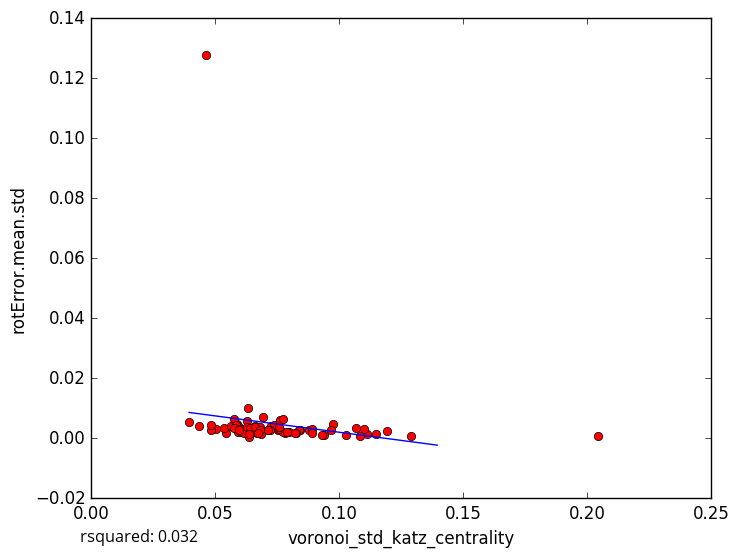

The data file committed next to this chart (first rows):
voronoi_std_katz_centrality, rotError.mean.std
0.06247, 0.003142
0.06375, 0.0005297
0.07549, 0.002742
0.1291, 0.000868
0.1027, 0.0009885
0.0661, 0.003964
0.05027, 0.003053
0.05861, 0.003237
0.07803, 0.001622
0.09399, 0.001223
0.09754, 0.004816
0.111, 0.001396
0.1101, 0.002956
0.09297, 0.0009703
0.1082, 0.000879
0.1191, 0.002344
0.06598, 0.001963
0.05859, 0.004754
0.05982, 0.003475
0.07725, 0.001961
0.04811, 0.002909
0.06372, 0.003169
0.0692, 0.006919
0.05444, 0.001763
0.08412, 0.002884
0.07975, 0.001931
0.1069, 0.003506
0.06319, 0.0102
0.06693, 0.001893
0.05901, 0.004093
0.05926, 0.00219
0.07146, 0.002684
0.04344, 0.004161
0.04839, 0.004549
0.05753, 0.006414
0.05342, 0.003577
0.1147, 0.001492
0.06801, 0.003732
0.06581, 0.002272
0.09687, 0.002846
0.05617, 0.004167
0.0582, 0.0043
0.08797, 0.002621
0.06836, 0.001572
0.05979, 0.002951
0.05754, 0.003474
0.0726, 0.003934
0.06572, 0.001994
0.07556, 0.003172
0.06057, 0.002129
0.08358, 0.002831
0.07386, 0.00453
0.08248, 0.001696
0.0616, 0.001674
0.07555, 0.003801
0.06297, 0.005677
0.07888, 0.002006
0.07222, 0.002907
0.07619, 0.006042
0.07733, 0.006338
... 18 more rows
